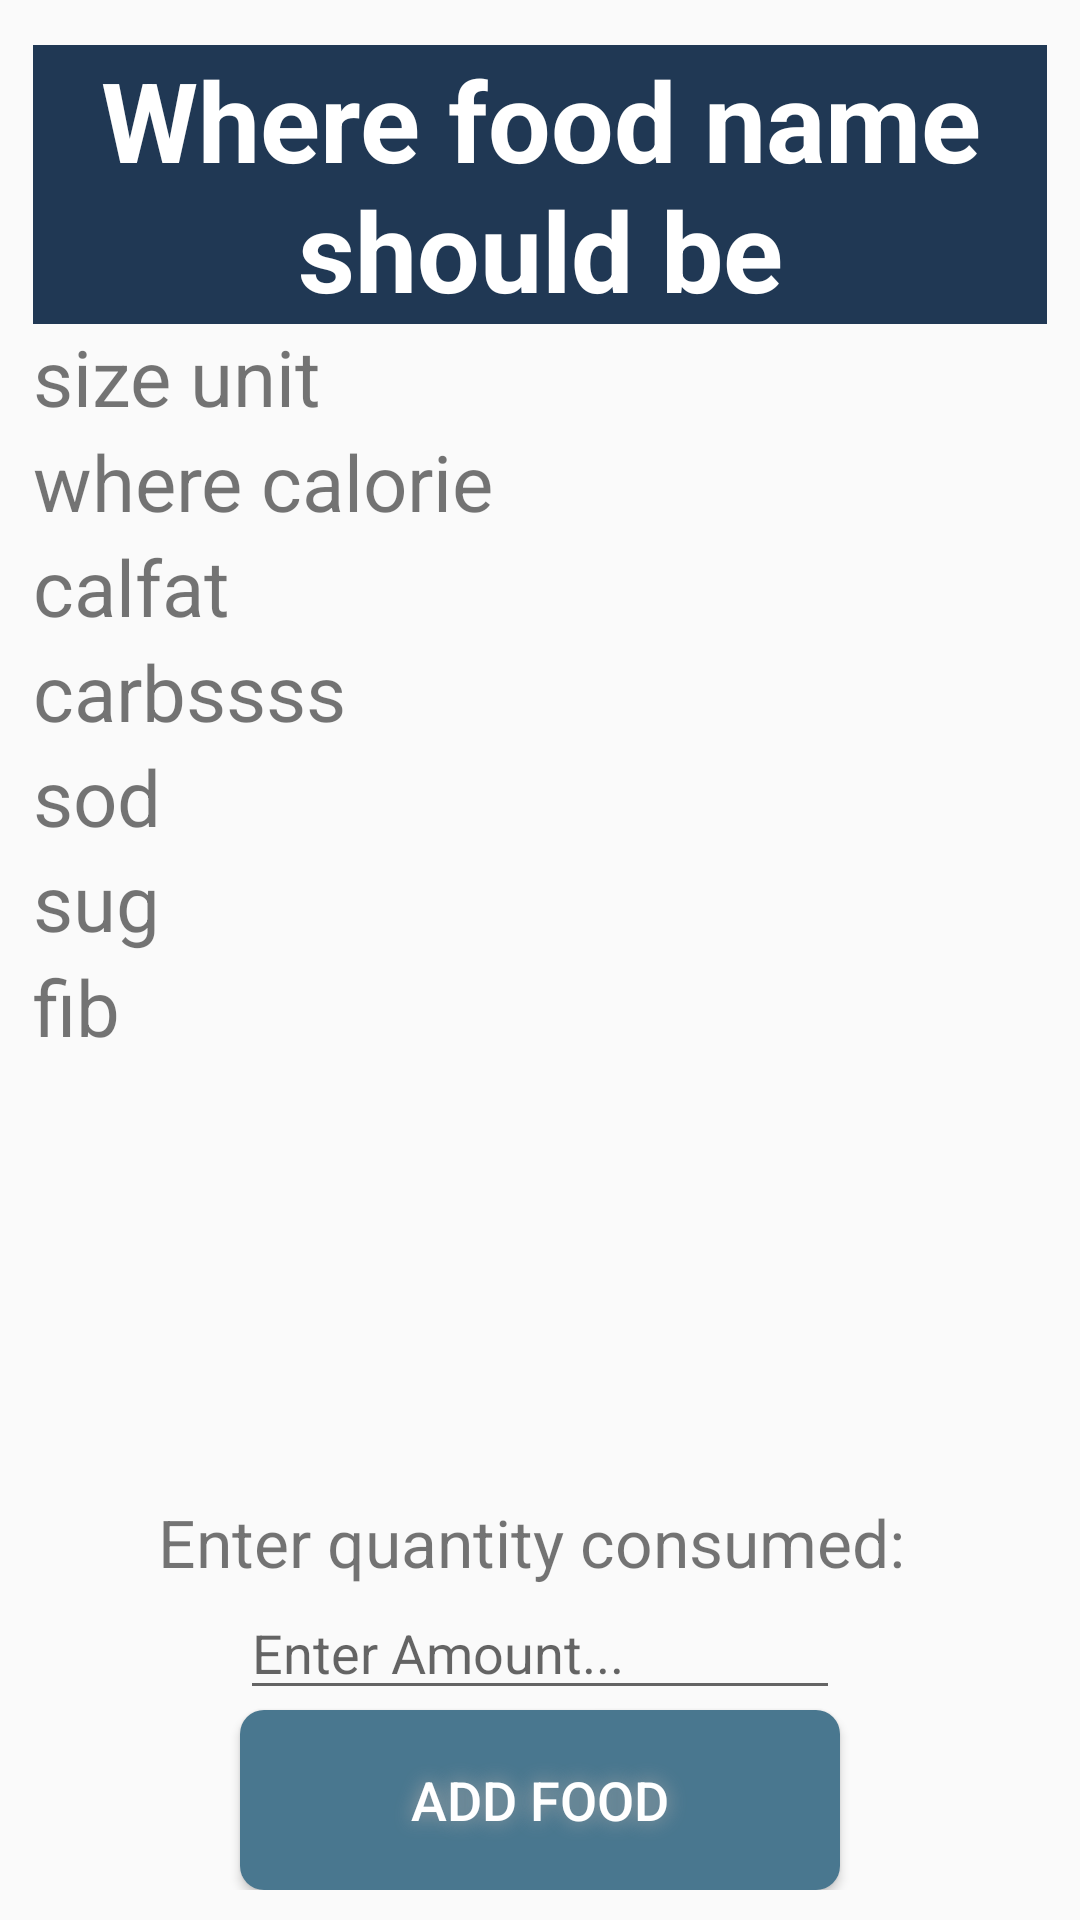

Here is an Android app screen rendered from its layout file. Give the layout XML and the strings, colors and styles it references.
<!-- AndroidManifest.xml: application theme AppTheme -->
<!-- res/layout/fragment_nutrition.xml -->
<RelativeLayout xmlns:android="http://schemas.android.com/apk/res/android"
    android:layout_width="match_parent"
    android:layout_height="match_parent"
    android:focusable="true"
    android:paddingLeft="11dp"
    android:paddingRight="11dp"
    android:paddingTop="10dp"
    android:paddingBottom="10dp"
    android:clickable="true"

    android:orientation="vertical">

    <TextView
        android:text="Where food name should be"
        android:layout_width="fill_parent"
        android:layout_height="wrap_content"
        android:id="@+id/detailName"
        android:textSize="37sp"
        android:layout_alignParentTop="true"
        android:layout_alignParentStart="true"
        android:layout_marginTop="5dp"
        android:background="@color/colorPrimary"
        android:gravity="center"
        android:textColor="#ffffff"
        android:textStyle="bold" />

    <TextView
    android:text="where calorie "
    android:layout_width="wrap_content"
    android:layout_height="wrap_content"
    android:id="@+id/calories"
    android:textSize="26sp"
        android:layout_below="@+id/sizeUnit"
        android:layout_alignParentStart="true" />
    <TextView
        android:text="calfat"
        android:layout_width="wrap_content"
        android:layout_height="wrap_content"
        android:id="@+id/calFat"
        android:textSize="26sp"
        android:layout_below="@+id/calories"
        android:layout_alignParentStart="true" />
    <TextView
        android:text="carbssss"
        android:layout_width="wrap_content"
        android:layout_height="wrap_content"
        android:id="@+id/carbs"
        android:textSize="26sp"
        android:layout_below="@+id/calFat"
        android:layout_alignParentStart="true" />
    <TextView
        android:text="sod"
        android:layout_width="wrap_content"
        android:layout_height="wrap_content"
        android:id="@+id/sodium"
        android:textSize="26sp"
        android:layout_below="@+id/carbs"
        android:layout_alignParentStart="true" />
    <TextView
        android:text="sug"
        android:layout_width="wrap_content"
        android:layout_height="wrap_content"
        android:id="@+id/sugar"
        android:textSize="26sp"
        android:layout_below="@+id/sodium"
        android:layout_alignParentStart="true" />
    <TextView
        android:text="fib"
        android:layout_width="wrap_content"
        android:layout_height="wrap_content"
        android:id="@+id/fiber"
        android:textSize="26sp"
        android:layout_below="@+id/sugar"
        android:layout_alignParentStart="true" />
    <TextView
        android:text="size unit"
        android:layout_width="wrap_content"
        android:layout_height="wrap_content"
        android:id="@+id/sizeUnit"
        android:textSize="26sp"
        android:layout_below="@+id/detailName"
        android:layout_alignParentStart="true" />

    <Button
        android:id="@+id/addFood"
        android:textColor="#FFFFFF"
        android:textSize="18sp"
        android:layout_width="200dp"
        android:layout_height="60dp"
        android:shadowColor="#A8A8A8"
        android:shadowDx="0"
        android:shadowDy="0"
        android:shadowRadius="16"
        android:background="@drawable/mainbutton"
        android:text="Add food"
        android:layout_alignParentBottom="true"
        android:layout_centerHorizontal="true" />
    <EditText
        android:id="@+id/editText"
        android:layout_width="match_parent"
        android:layout_height="wrap_content"
        android:layout_weight="1"
        android:hint="Enter Amount..."
        android:inputType="number"
        android:layout_above="@+id/addFood"
        android:layout_alignStart="@+id/addFood"
        android:layout_alignEnd="@+id/addFood" />
    <TextView
        android:text="Enter quantity consumed: "
        android:layout_width="wrap_content"
        android:layout_height="wrap_content"
        android:id="@+id/textThing"
        android:textSize="22sp"
        android:layout_above="@+id/editText"
        android:layout_centerHorizontal="true" />


</RelativeLayout>
<!-- resources referenced by this layout -->
<resources>
  <color name="colorPrimary">#203854</color>
  <!-- drawable mainbutton (drawable) -->
  <?xml version="1.0" encoding="utf-8"?>
  <shape xmlns:android="http://schemas.android.com/apk/res/android" android:shape="rectangle" >
      <corners
          android:radius="8dp"
          />
      <solid
          android:color="#49778F"
          />
      <padding
          android:left="0dp"
          android:top="0dp"
          android:right="0dp"
          android:bottom="0dp"
          />
      <size
          android:width="270dp"
          android:height="60dp"
          />
  </shape>
  <style name="AppTheme" parent="Theme.AppCompat.Light.DarkActionBar">
          
          <item name="colorPrimary">@color/colorPrimaryDark</item>
          <item name="colorPrimaryDark">@color/black</item>
          <item name="colorAccent">@color/colorAccent</item>
      </style>
  <color name="colorPrimaryDark">#11044F</color>
  <color name="black">#000000</color>
  <color name="colorAccent">#C6E8E1</color>
</resources>
